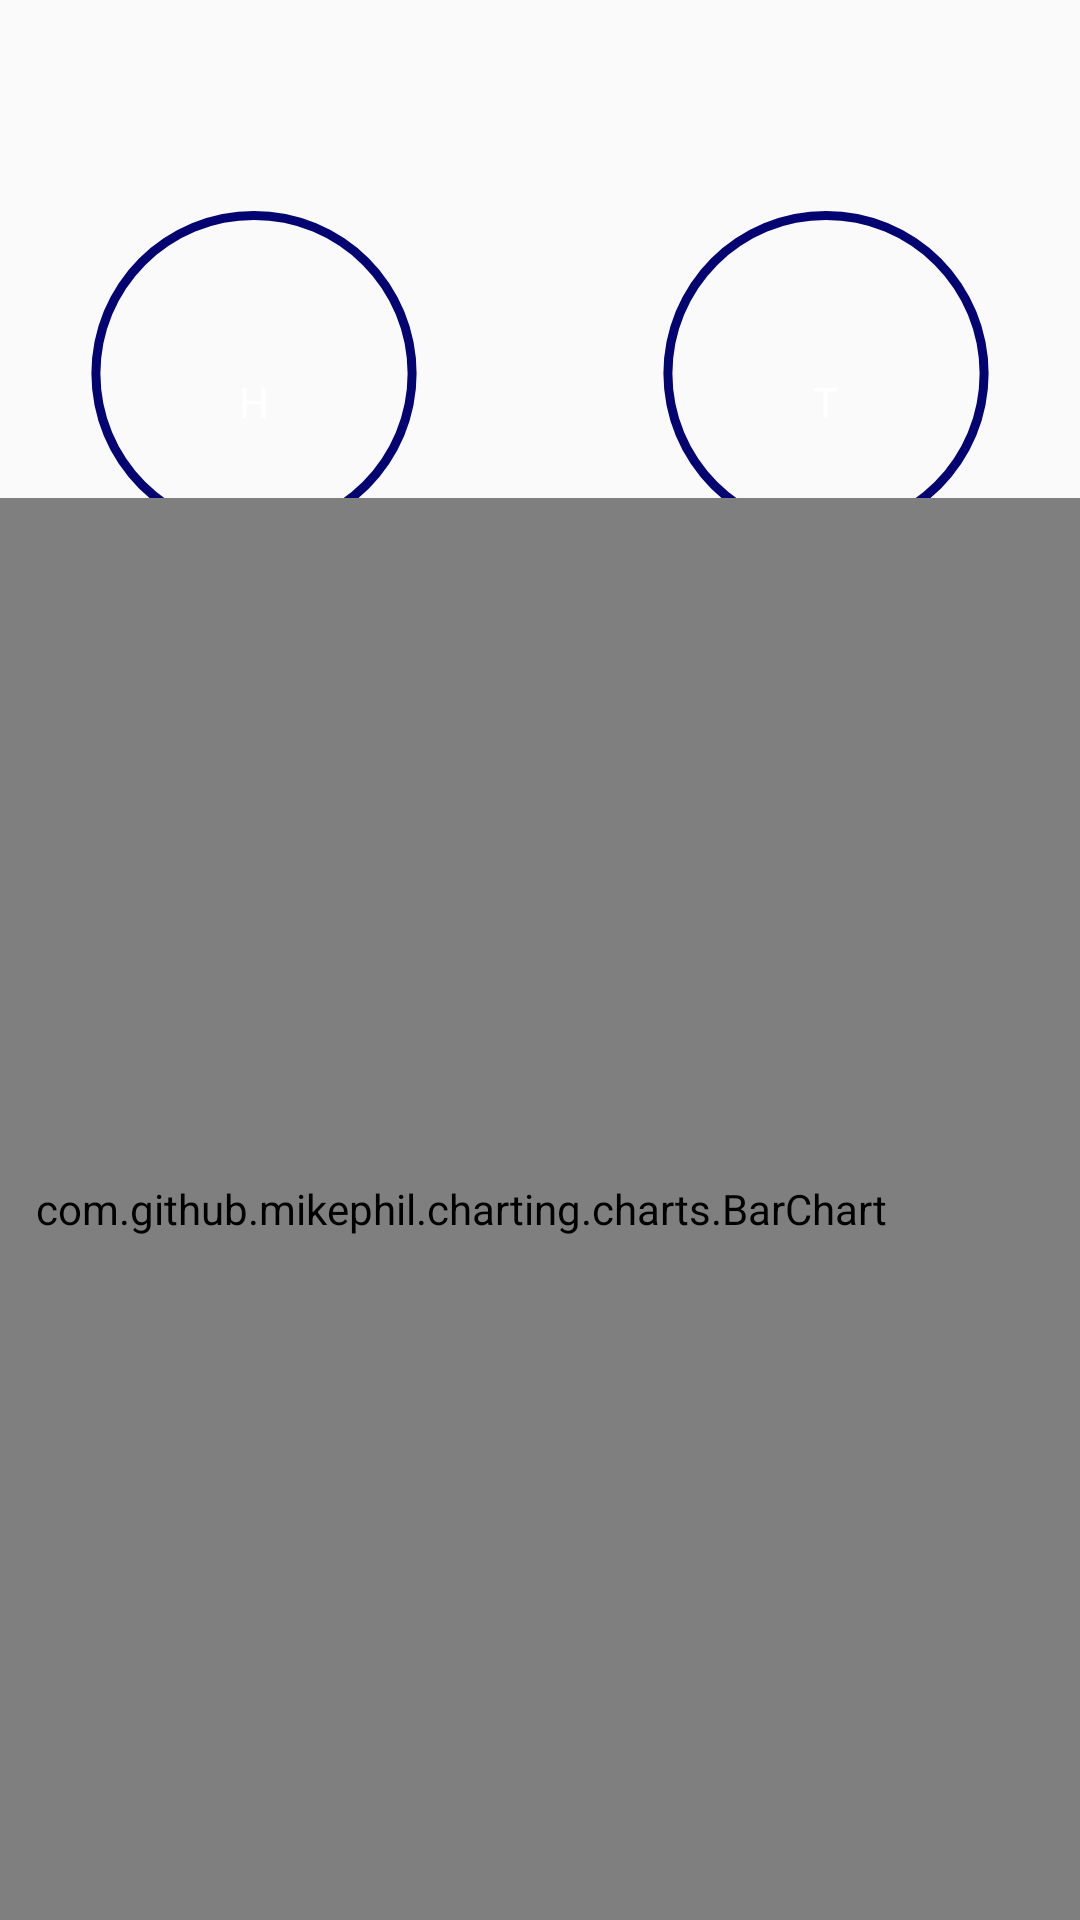

Produce the Android XML layout that renders to this screen, including the resource entries it uses.
<!-- AndroidManifest.xml: application theme Theme.AQMonitoring -->
<!-- res/layout/fragment_thermohygrometry_fragments.xml -->
<?xml version="1.0" encoding="utf-8"?>
<androidx.constraintlayout.widget.ConstraintLayout xmlns:android="http://schemas.android.com/apk/res/android"
    xmlns:app="http://schemas.android.com/apk/res-auto"
    xmlns:tools="http://schemas.android.com/tools"
    android:id="@+id/ConstraintLayout"
    android:layout_width="match_parent"
    android:layout_height="match_parent"
    tools:context=".Fragments.OverviewFragments">

    

    <TextView
        android:id="@+id/humidityTextView"
        android:layout_width="wrap_content"
        android:layout_height="wrap_content"
        android:text="H"
        android:textColor="@color/white"
        app:layout_constraintBottom_toBottomOf="parent"
        app:layout_constraintEnd_toEndOf="parent"
        app:layout_constraintHorizontal_bias="0.228"
        app:layout_constraintStart_toStartOf="parent"
        app:layout_constraintTop_toTopOf="parent"
        app:layout_constraintVertical_bias="0.200" />

    <TextView
        android:id="@+id/temperatureTextView"
        android:layout_width="wrap_content"
        android:layout_height="wrap_content"
        android:text="T"
        android:textColor="@color/white"
        app:layout_constraintBottom_toBottomOf="parent"
        app:layout_constraintEnd_toEndOf="parent"
        app:layout_constraintHorizontal_bias="0.771"
        app:layout_constraintStart_toStartOf="parent"
        app:layout_constraintTop_toTopOf="parent"
        app:layout_constraintVertical_bias="0.200" />

    <ProgressBar
        android:id="@+id/humidityProgressBar"
        android:layout_width="128dp"
        android:layout_height="119dp"
        android:indeterminateOnly="false"
        android:max="100"
        android:progressDrawable="@drawable/progressbar_circle"
        app:layout_constraintBottom_toTopOf="@+id/humidityTextView"
        app:layout_constraintEnd_toEndOf="@+id/humidityTextView"
        app:layout_constraintStart_toStartOf="@+id/humidityTextView"
        app:layout_constraintTop_toTopOf="@+id/humidityTextView" />

    <ProgressBar
        android:id="@+id/temperatureProgressBar"
        android:layout_width="128dp"
        android:layout_height="119dp"
        android:indeterminateOnly="false"
        android:max="80"
        android:progressDrawable="@drawable/progressbar_circle"
        app:layout_constraintBottom_toTopOf="@+id/temperatureTextView"
        app:layout_constraintEnd_toEndOf="@+id/temperatureTextView"
        app:layout_constraintStart_toStartOf="@+id/temperatureTextView"
        app:layout_constraintTop_toTopOf="@+id/temperatureTextView" />

    <TextView
        android:id="@+id/textView6"
        android:layout_width="wrap_content"
        android:layout_height="wrap_content"
        android:text="Humidity"
        android:textColor="@color/white"
        app:layout_constraintBottom_toBottomOf="parent"
        app:layout_constraintEnd_toEndOf="parent"
        app:layout_constraintHorizontal_bias="0.188"
        app:layout_constraintStart_toStartOf="parent"
        app:layout_constraintTop_toTopOf="parent"
        app:layout_constraintVertical_bias="0.293" />

    <TextView
        android:id="@+id/textView7"
        android:layout_width="wrap_content"
        android:layout_height="wrap_content"
        android:text="Temperature"
        android:textColor="@color/white"
        app:layout_constraintBottom_toBottomOf="parent"
        app:layout_constraintEnd_toEndOf="parent"
        app:layout_constraintHorizontal_bias="0.839"
        app:layout_constraintStart_toStartOf="parent"
        app:layout_constraintTop_toTopOf="parent"
        app:layout_constraintVertical_bias="0.293" />


    <com.github.mikephil.charting.charts.BarChart
        android:id="@+id/idBarChart"
        android:layout_width="413dp"
        android:layout_height="474dp"
        android:background="#D5FFFFFF"
        app:layout_constraintBottom_toBottomOf="parent"
        app:layout_constraintEnd_toEndOf="parent"
        app:layout_constraintHorizontal_bias="1.0"
        app:layout_constraintStart_toStartOf="parent"
        app:layout_constraintTop_toTopOf="parent"
        app:layout_constraintVertical_bias="1.0" />


</androidx.constraintlayout.widget.ConstraintLayout>
<!-- resources referenced by this layout -->
<resources>
  <color name="white">#FFFFFFFF</color>
  <!-- drawable progressbar_circle (drawable) -->
  <?xml version="1.0" encoding="utf-8"?>
  <layer-list xmlns:android="http://schemas.android.com/apk/res/android">
  
  
  
      <item>
          <shape android:innerRadiusRatio="2.5"
              android:shape="ring"
              android:thickness="3dp"
              android:useLevel="false">
              <solid android:color="#030372"/>
          </shape>
      </item>
  
      <item>
          <rotate
              android:fromDegrees="270"
              android:toDegrees="270">
  
              <shape android:innerRadiusRatio="2.5"
                  android:shape="ring"
                  android:thickness="5dp"
                  android:useLevel="true">
                  <gradient android:centerColor="#FFC107"
                      android:centerY="0.50"
                      android:endColor="#FF0724"
                      android:startColor="#34FF07"
                      android:type="sweep" />
                  <corners android:topLeftRadius="45dp"
                      android:topRightRadius="45dp"
                      android:bottomLeftRadius="45dp"
                      android:bottomRightRadius="45dp"/>
              </shape>
          </rotate>
      </item>
  
  
  
  
  </layer-list>
  <style name="Theme.AQMonitoring" parent="Base.Theme.AQMonitoring" />
  <style name="Base.Theme.AQMonitoring" parent="Theme.AppCompat.DayNight">
  
          
          
      </style>
</resources>
